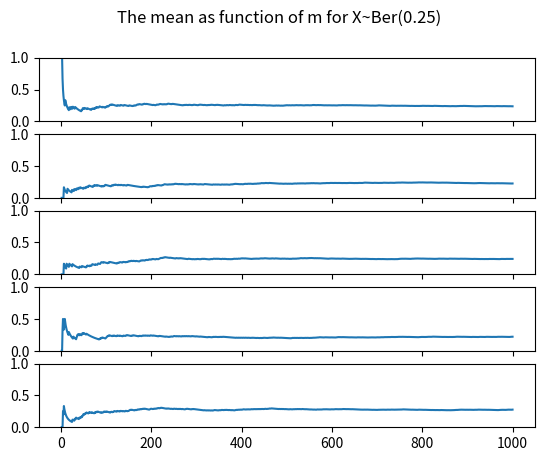

Write the Python code that produced this figure. (Note: this script raises an exception after producing the figure.)
import numpy as np
import matplotlib.pyplot as plt


def createData(epsilons, NTOSSES):
    data = np.empty((len(epsilons), NTOSSES))
    for i, epsilon in enumerate(epsilons):
        data[i, :] = np.random.binomial(1, epsilon, (1, NTOSSES))
    return data


def a():
    epsilon = 0.25
    N_SAMPLES = 5
    N_TOSSES = 1000
    data = np.random.binomial(1, epsilon, (N_SAMPLES, N_TOSSES))
    # meanData = np.empty((N_SAMPLES, N_TOSSES))
    dataCumsum = data.cumsum(axis=1)
    m = np.arange(1, N_TOSSES+1)
    meanData = dataCumsum/m
    # for i in range(N_SAMPLES):
    #     for j in range(N_TOSSES):
    #         meanData[i, j] = np.mean(data[i, 0:j+1])

    fig = plt.figure()
    plt.suptitle("The mean as function of m for X~Ber(0.25)")
    for i in range(N_SAMPLES):
        ax = fig.add_subplot(N_SAMPLES, 1, i+1)
        ax.plot(m, meanData[i, :])
        ax.set_ylim(0, 1)
        ax.tick_params(labelbottom=False)
    ax.tick_params(labelbottom=True)
    mng = plt.get_current_fig_manager()
    mng.window.showMaximized()
    fig.show()
    fig.savefig("16a.png")
    print()


def b():
    N_TOSSES = 1000
    N_SAMPLES = 10000
    p = 0.25  # for c
    pMean = 0.25
    epsilons = [0.5, 0.25, 0.1, 0.01, 0.001]
    data = np.random.binomial(1, p, (N_SAMPLES, N_TOSSES))

    chebyshev = np.empty((len(epsilons), N_TOSSES))
    hoeffding = np.empty((len(epsilons), N_TOSSES))

    varUpperBound = 0.25  # var(x) = p(1-p) <= 0.25 for all 0<=p<=1

    for i, epsilon in enumerate(epsilons):
        epsilon2 = epsilon**2
        for j in range(N_TOSSES):  # m=j+1
            # chebyshev[i, j] = (np.var(data[i, 0:j + 1]))/((j+1)*epsilon)
            chebyshev[i, j] = np.min([varUpperBound / ((j + 1) * epsilon2), 1])

            expArg = (-2*(j+1))*epsilon2
            hoeffding[i, j] = np.min([2*np.exp(expArg), 1])

    # ~~~~~~ C addition ~~~~~~ #
    meanData = np.zeros((N_SAMPLES, N_TOSSES))
    meanData[:, 0] = data[:, 0]
    epsilonPercent = np.zeros((len(epsilons), N_TOSSES))

    for i in range(N_SAMPLES):
        accuracy = np.abs(meanData[i, 0] - pMean)
        epsilonPercent[accuracy >= epsilons, 0] += 1
        for j in range(1,N_TOSSES):
            meanData[i,j] = ((meanData[i,j-1]*j) + data[i, j]) / (j+1)
            accuracy = np.abs(meanData[i,j] - pMean)
            epsilonPercent[accuracy >= epsilons, j] += 1
            pass
    epsilonPercent = epsilonPercent / N_SAMPLES

    m = np.arange(1, N_TOSSES+1)

    # # B
    # for i, epsilon in enumerate(epsilons):
    #     fig = plt.figure()
    #     # fig.show()
    #     plt.suptitle("epsilon: " + str(epsilon))
    #     ax1 = fig.add_subplot(2, 1, 1)
    #     plt.title("chebyshev upper bound as function of m")
    #     ax1.plot(m, chebyshev[i, :])  # plot chevishev
    #
    #     ax2 = fig.add_subplot(2, 1, 2)
    #     plt.title("Hoeffding upper bound as function of m")
    #     ax2.plot(m, hoeffding[i, :], color="red")  # plot chevishev
    #
    #     mng = plt.get_current_fig_manager()
    #     mng.window.showMaximized()
    #
    #     fig.savefig("16b_eps" + str(epsilon) + ".png")


    # C
    for i, epsilon in enumerate(epsilons):
        fig = plt.figure()
        plt.suptitle("epsilon: " + str(epsilon))

        color = "tab:blue"
        ax1 = fig.add_subplot(2, 1, 1)
        plt.title("chebyshev upper bound as function of m")
        ax1.plot(m, chebyshev[i, :],  color=color)  # plot chevishev
        ax1.set_ylabel('upper bound', color=color)
        ax1.tick_params(axis='y', labelcolor=color)


        color = "tab:red"
        ax2 = fig.add_subplot(2, 1, 2)
        plt.title("Hoeffding upper bound as function of m")
        ax2.plot(m, hoeffding[i, :], color=color)  # plot chevishev
        ax2.tick_params(axis='y', labelcolor=color)
        ax2.set_ylabel('upper bound', color=color)


        ax3 = ax1.twinx()
        color = "tab:green"
        ax3.set_ylabel('percent', color=color)  # we already handled the x-label with ax1
        ax3.plot(m, epsilonPercent[i,:], color=color)
        ax3.tick_params(axis='y', labelcolor=color)


        ax4 = ax2.twinx()
        color = "tab:orange"
        ax4.set_ylabel('percent', color=color)  # we already handled the x-label with ax1
        ax4.plot(m, epsilonPercent[i,:], color=color)
        ax4.tick_params(axis='y', labelcolor=color)

        fig.tight_layout()  # otherwise the right y-label is slightly clipped

        mng = plt.get_current_fig_manager()
        mng.window.showMaximized()
        fig.savefig("16c_eps" + str(epsilon) + ".png")


# b()
a()